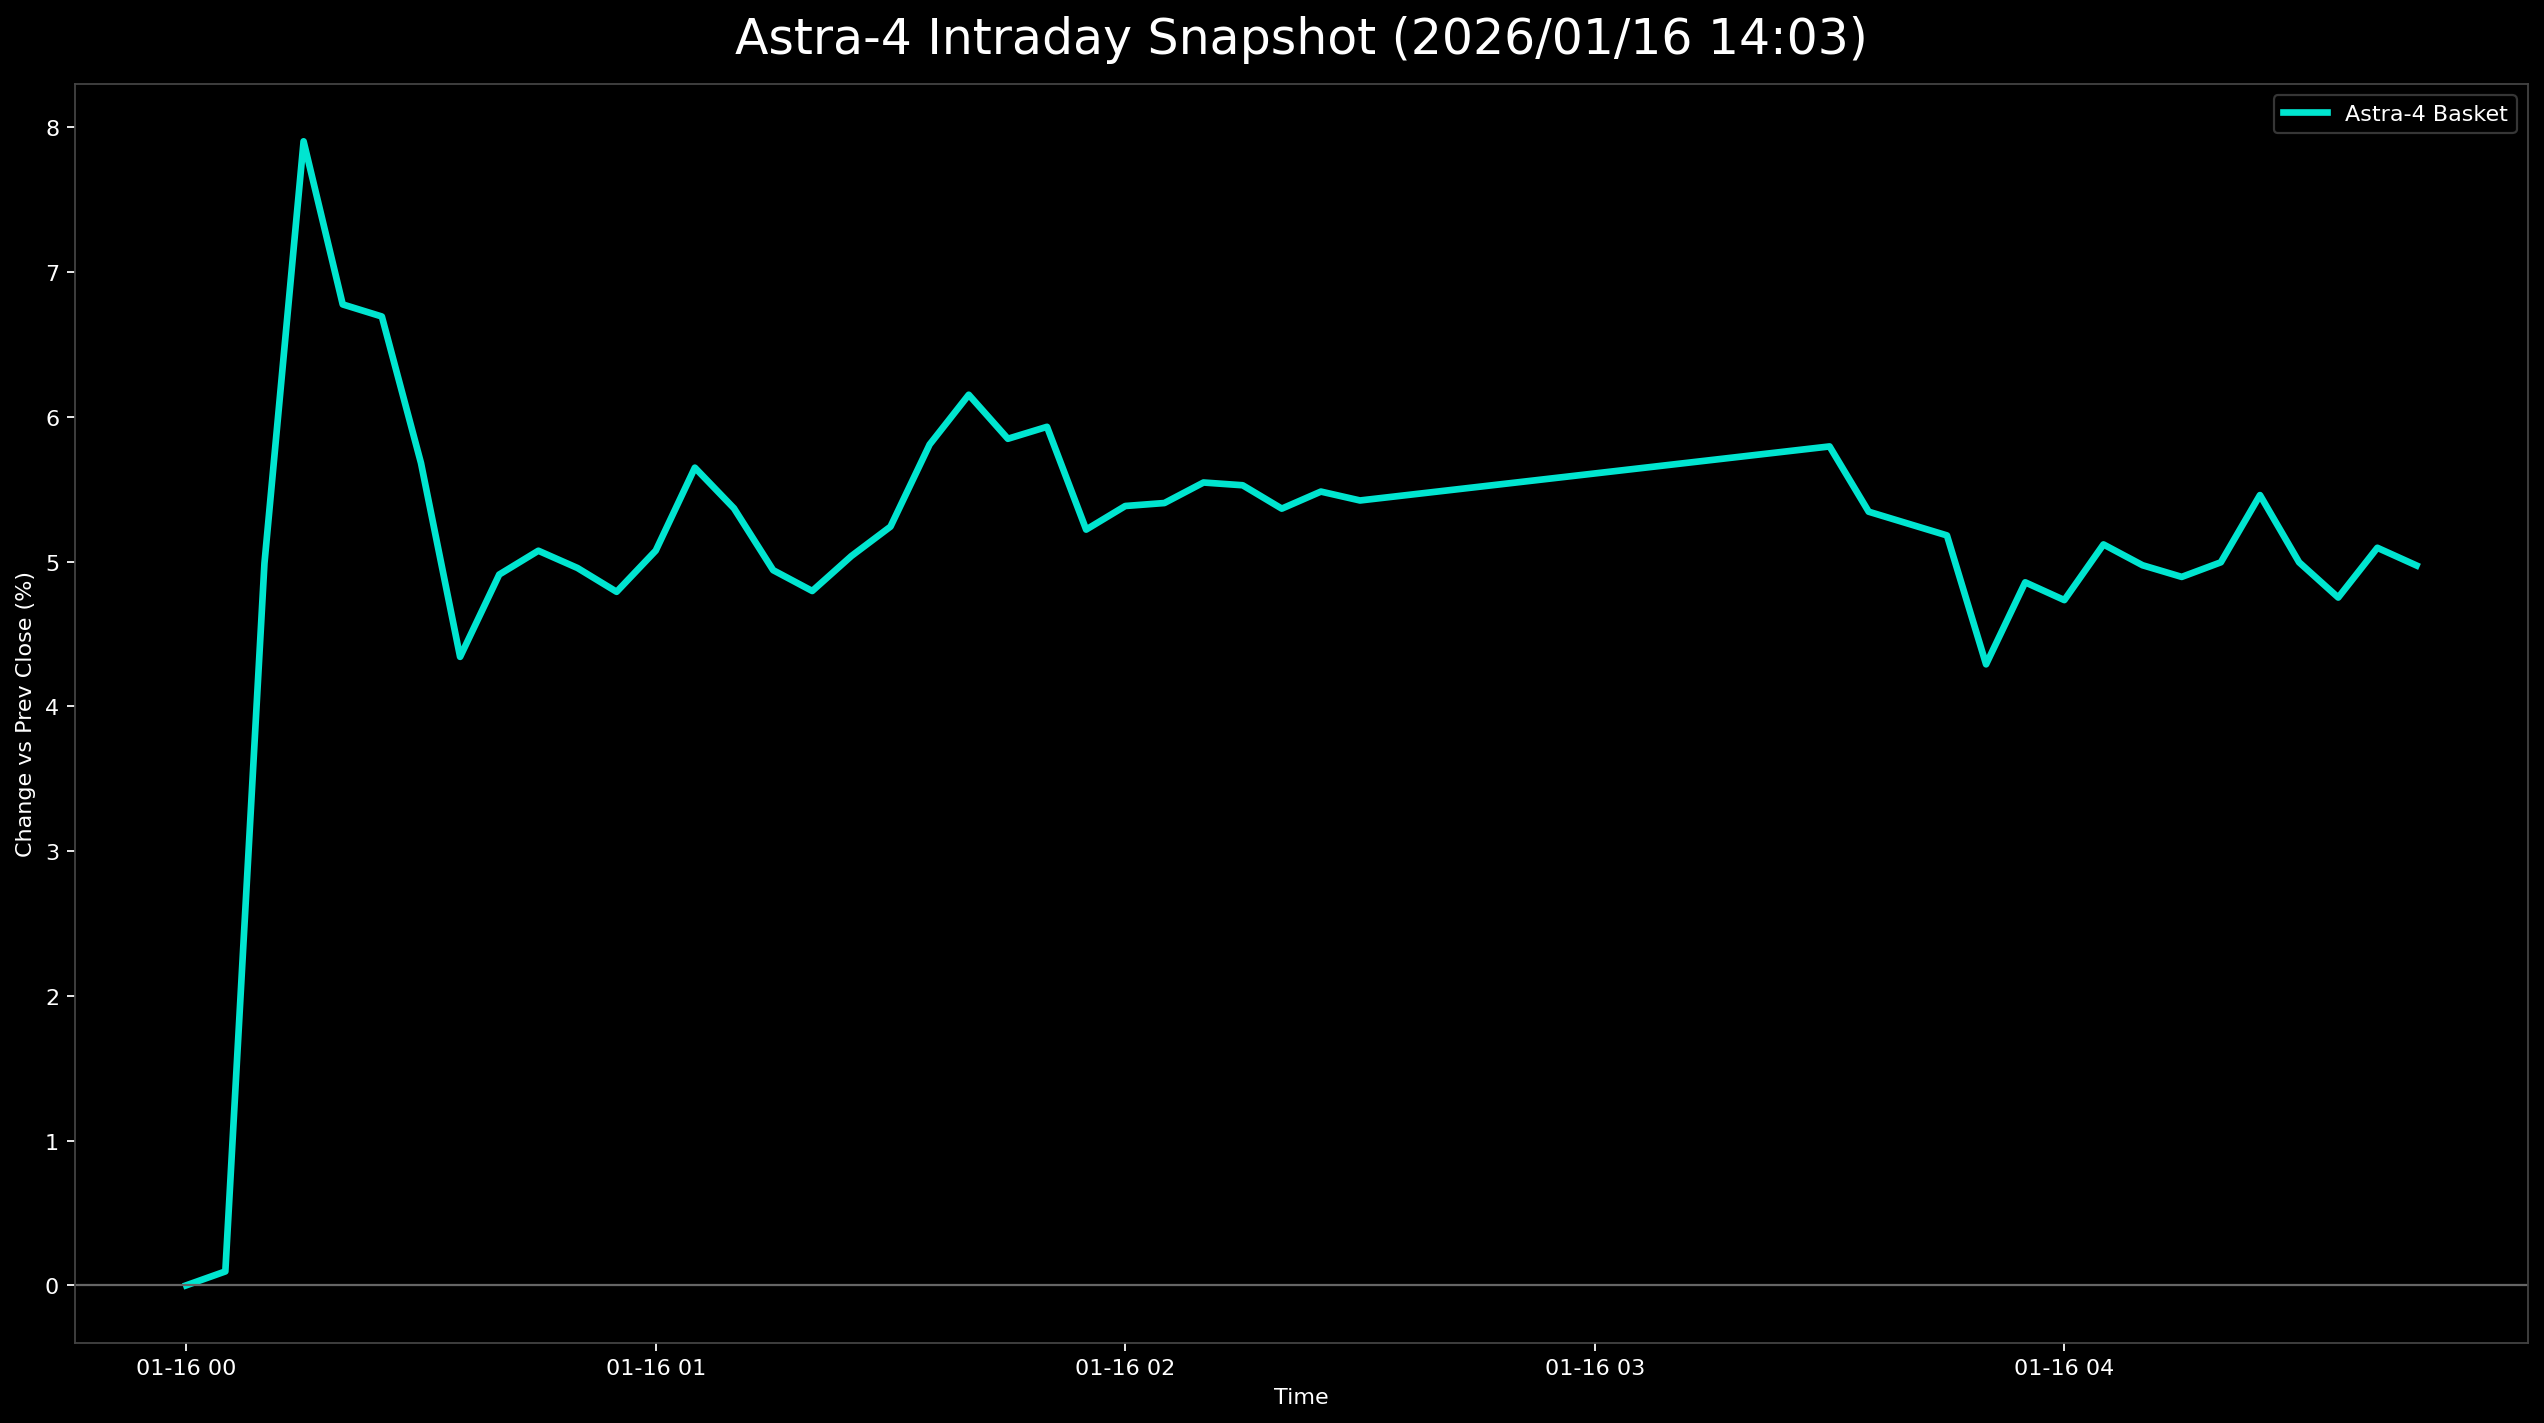

The file beside this chart, header and first rows:
日時, 9348.T, 402A.T, 186A.T, Astra4_mean
2026-01-16 00:00:00+00:00, 0.0, , , 0.0
2026-01-16 00:05:00+00:00, -0.007286, 0.009208, , 0.0009611
2026-01-16 00:10:00+00:00, 0.0, 0.03867, 0.111, 0.04988
2026-01-16 00:15:00+00:00, 0.01821, 0.06446, 0.1544, 0.07902
2026-01-16 00:20:00+00:00, 0.01457, 0.06446, 0.1242, 0.06776
2026-01-16 00:25:00+00:00, 0.005464, 0.06262, 0.1327, 0.06692
2026-01-16 00:30:00+00:00, 0.0, 0.05341, 0.117, 0.05681
2026-01-16 00:35:00+00:00, -0.007286, 0.03499, 0.1025, 0.04341
2026-01-16 00:40:00+00:00, -0.005464, 0.0442, 0.1086, 0.0491
2026-01-16 00:45:00+00:00, -0.003643, 0.04972, 0.1062, 0.05074
2026-01-16 00:50:00+00:00, -0.007286, 0.05341, 0.1025, 0.04955
2026-01-16 00:55:00+00:00, -0.009107, 0.04788, 0.1049, 0.04791
2026-01-16 01:00:00+00:00, -0.005464, 0.05157, 0.1062, 0.05075
2026-01-16 01:05:00+00:00, 0.001821, 0.0663, 0.1013, 0.05648
2026-01-16 01:10:00+00:00, -0.005464, 0.06998, 0.0965, 0.05367
2026-01-16 01:15:00+00:00, -0.01275, 0.06446, 0.0965, 0.0494
2026-01-16 01:20:00+00:00, -0.01275, 0.05893, 0.09771, 0.04796
2026-01-16 01:25:00+00:00, -0.007286, 0.05709, 0.1013, 0.05038
2026-01-16 01:30:00+00:00, -0.007286, 0.06077, 0.1037, 0.05241
2026-01-16 01:35:00+00:00, -0.001821, 0.0663, 0.1098, 0.05808
2026-01-16 01:40:00+00:00, 0.001821, 0.06814, 0.1146, 0.06152
2026-01-16 01:45:00+00:00, 0.0, 0.06446, 0.111, 0.05848
2026-01-16 01:50:00+00:00, 0.0, 0.06814, 0.1098, 0.0593
2026-01-16 01:55:00+00:00, -0.009107, 0.06077, 0.1049, 0.0522
2026-01-16 02:00:00+00:00, -0.009107, 0.06446, 0.1062, 0.05383
2026-01-16 02:05:00+00:00, -0.007286, 0.06446, 0.1049, 0.05404
2026-01-16 02:10:00+00:00, -0.007286, 0.0663, 0.1074, 0.05546
2026-01-16 02:15:00+00:00, -0.007286, 0.06814, 0.1049, 0.05527
2026-01-16 02:20:00+00:00, -0.005464, 0.0663, 0.1001, 0.05365
2026-01-16 02:25:00+00:00, -0.003643, 0.06077, 0.1074, 0.05483
2026-01-16 02:30:00+00:00, -0.003643, 0.05893, 0.1074, 0.05422
2026-01-16 03:30:00+00:00, -0.005464, 0.07919, 0.1001, 0.05795
2026-01-16 03:35:00+00:00, -0.005464, 0.06446, 0.1013, 0.05344
2026-01-16 03:40:00+00:00, -0.007286, 0.06262, 0.1025, 0.05262
2026-01-16 03:45:00+00:00, -0.009107, 0.06077, 0.1037, 0.0518
2026-01-16 03:50:00+00:00, -0.01639, 0.05341, 0.09168, 0.0429
2026-01-16 03:55:00+00:00, -0.01457, 0.05893, 0.1013, 0.04856
2026-01-16 04:00:00+00:00, -0.01457, 0.05525, 0.1013, 0.04733
2026-01-16 04:05:00+00:00, -0.01275, 0.05893, 0.1074, 0.05118
2026-01-16 04:10:00+00:00, -0.01275, 0.05341, 0.1086, 0.04974
2026-01-16 04:15:00+00:00, -0.01275, 0.05341, 0.1062, 0.04894
2026-01-16 04:20:00+00:00, -0.01093, 0.05341, 0.1074, 0.04995
2026-01-16 04:25:00+00:00, -0.007286, 0.05525, 0.1158, 0.05459
2026-01-16 04:30:00+00:00, -0.01093, 0.05341, 0.1074, 0.04995
2026-01-16 04:35:00+00:00, -0.01093, 0.04972, 0.1037, 0.04751
2026-01-16 04:40:00+00:00, -0.007286, 0.05157, 0.1086, 0.05095
2026-01-16 04:45:00+00:00, -0.009107, 0.04972, 0.1086, 0.04973
